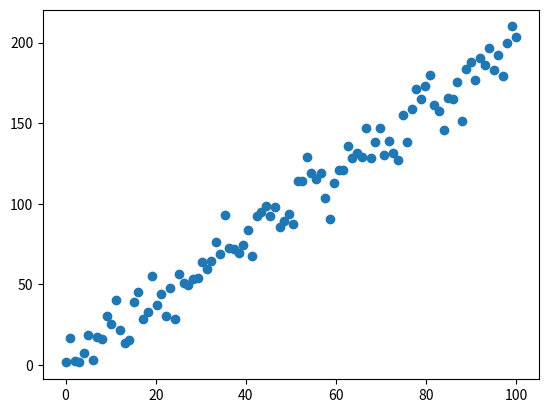

This chart was generated by the following Python code:
import numpy as np
import matplotlib.pyplot as plt

x_train = np.linspace(0, 100, 100)
y_train = 2.0 * x_train + np.random.randn(x_train.shape[0]) * 10
# print("y_train %s %s" % (type(y_train), y_train))
# print("x_train %s" % x_train)

plt.scatter(x_train, y_train)
plt.show()
